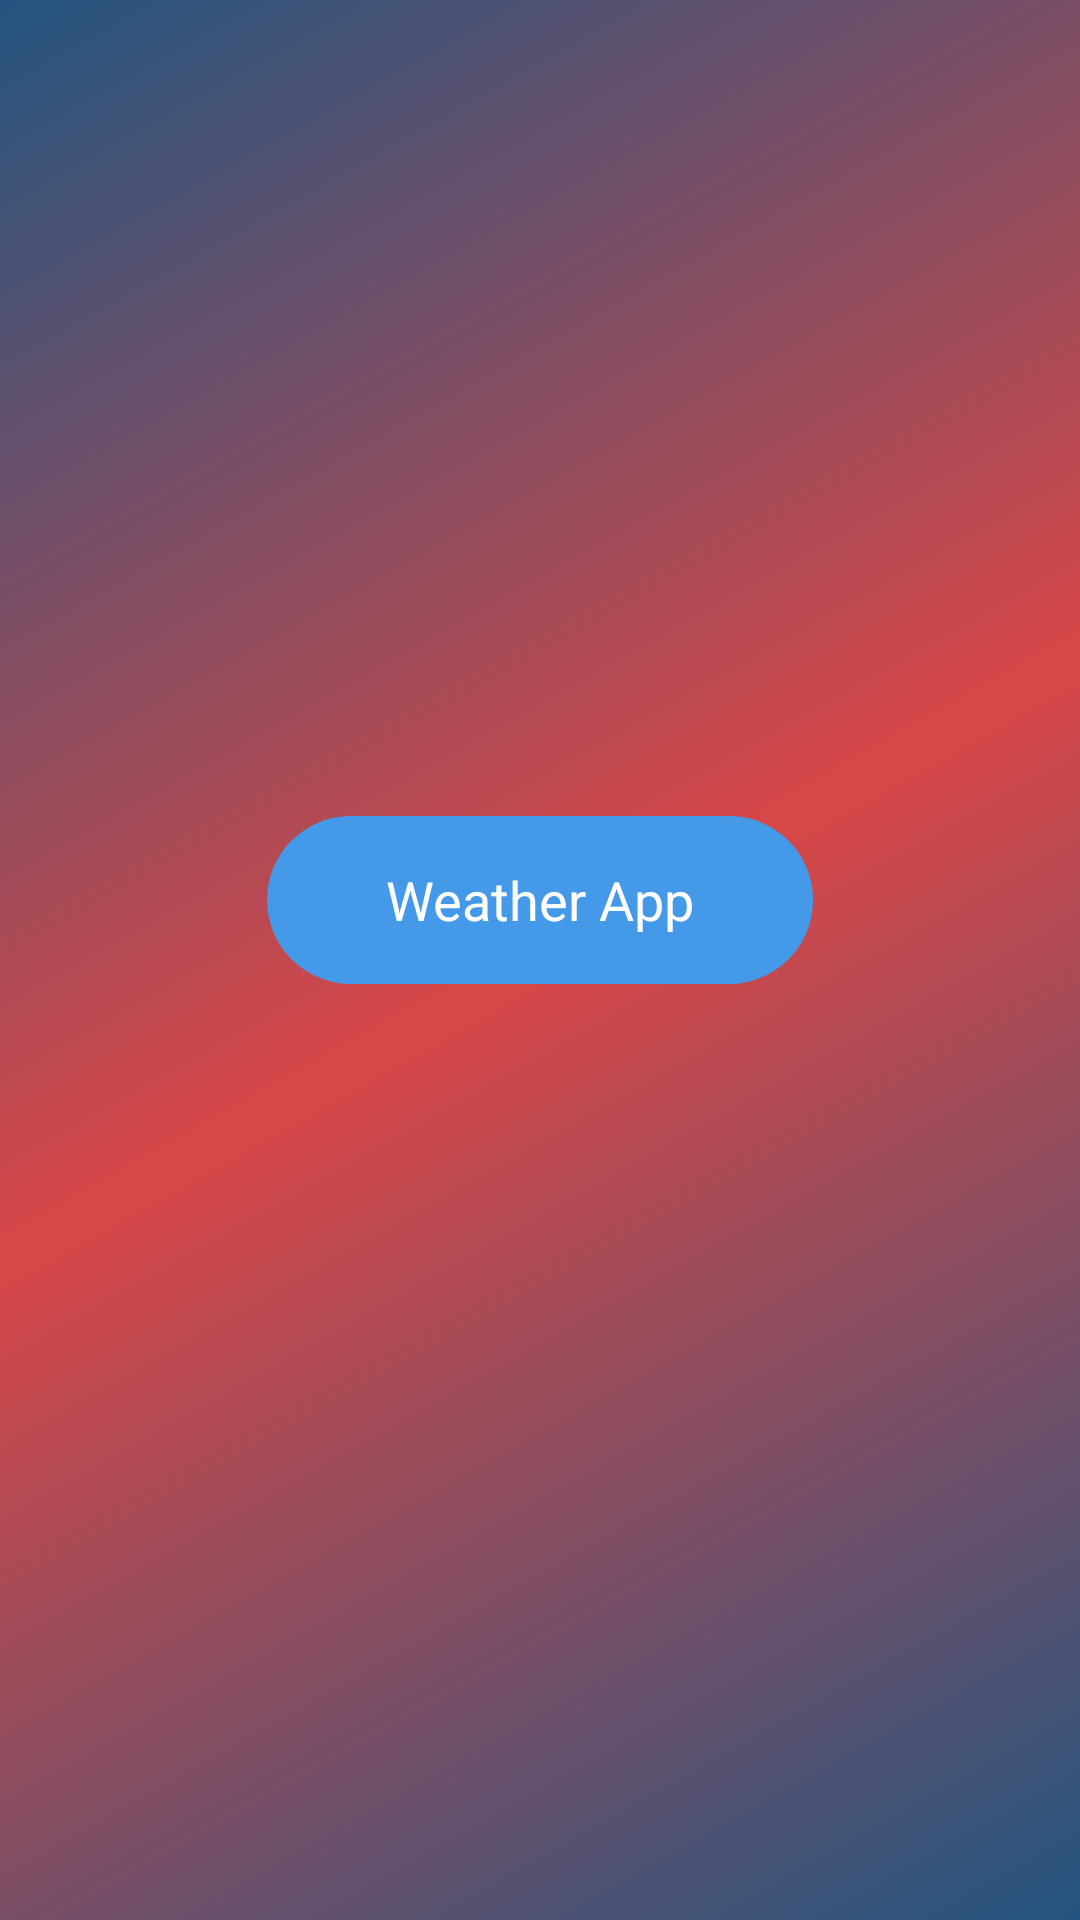

The Android layout XML behind this screen, and the referenced resources:
<!-- AndroidManifest.xml: application theme AppTheme -->
<!-- res/layout/activity_main.xml -->
<?xml version="1.0" encoding="utf-8"?>
<layout xmlns:android="http://schemas.android.com/apk/res/android"
    xmlns:tools="http://schemas.android.com/tools"
    xmlns:app="http://schemas.android.com/apk/res-auto">

    <data>

        <import type="rodrigo.zaniolo.myweatherapp.utils.FontUtils.FontName"/>
        <variable
            name="presenter"
            type="rodrigo.zaniolo.myweatherapp.main.MainInterface.Presenter"/>
    </data>

    <android.support.constraint.ConstraintLayout
        android:layout_width="match_parent"
        android:layout_height="match_parent"
        android:background="@drawable/bg_gradient_primary">

    <LinearLayout
        android:id="@+id/myLinearLayoutMainActivityLists"
        android:layout_width="wrap_content"
        android:layout_height="wrap_content"
        android:orientation="vertical"
        app:layout_constraintBottom_toBottomOf="parent"
        android:layout_marginBottom="8dp"
        android:layout_marginRight="8dp"
        app:layout_constraintRight_toRightOf="parent"
        android:layout_marginLeft="8dp"
        app:layout_constraintLeft_toLeftOf="parent"
        app:layout_constraintTop_toTopOf="parent"
        android:layout_marginTop="8dp">

        <RelativeLayout
            android:id="@+id/myRelativeLayoutAccountDatenext"
            style="@style/AppTheme.RelativeLayout.App.Button.Primary"
            android:gravity="center"
            android:clickable="true"
            android:onClick="@{presenter.onWeather()}">

            <TextView
                android:id="@+id/myTextViewIncomeInformationNext"
                android:layout_height="wrap_content"
                android:layout_width="match_parent"
                android:layout_centerInParent="true"
                android:gravity="center"
                android:visibility="visible"
                android:text="@string/main_weather_button"
                android:textSize="18sp"
                android:textColor="@color/white"
                app:font="@{FontName.BOLD}"/>
        </RelativeLayout>

    </LinearLayout>

</android.support.constraint.ConstraintLayout>

</layout>
<!-- resources referenced by this layout -->
<resources>
  <color name="white">#FFFFFFFF</color>
  <!-- drawable bg_gradient_primary (drawable) -->
  <?xml version="1.0" encoding="utf-8"?>
  <shape xmlns:android="http://schemas.android.com/apk/res/android"
      android:shape="rectangle" >
  
      <gradient
          android:startColor="@color/colorPrimaryDark"
          android:centerColor="@color/colorAccent"
          android:endColor="@color/colorPrimaryDark"
          android:angle="135"/>
  
  </shape>
  <string name="main_weather_button">Weather App</string>
  <style name="AppTheme.RelativeLayout.App.Button.Primary" parent="AppTheme">
          <item name="android:layout_width">182dp</item>
          <item name="android:layout_height">56dp</item>
          <item name="android:layout_marginBottom">40dp</item>
          <item name="android:paddingStart">24dp</item>
          <item name="android:paddingEnd">24dp</item>
          <item name="android:background">@drawable/bg_ellipsized_button_primary_32</item>
      </style>
  <style name="AppTheme" parent="Theme.AppCompat.Light.DarkActionBar">
          
          <item name="colorPrimary">@color/colorPrimary</item>
          <item name="colorPrimaryDark">@color/colorPrimaryDark</item>
          <item name="colorAccent">@color/colorAccent</item>
      </style>
  <color name="colorPrimaryDark">#FF235580</color>
  <color name="colorAccent">#FFD84748</color>
  <!-- drawable bg_ellipsized_button_primary_32 (drawable) -->
  <?xml version="1.0" encoding="utf-8"?>
  <shape xmlns:android="http://schemas.android.com/apk/res/android"
      android:shape="rectangle">
  
      <solid android:color="@color/colorPrimary"/>
  
      <corners
          android:radius="32dp"/>
  </shape>
  <color name="colorPrimary">#FF449AE9</color>
</resources>
